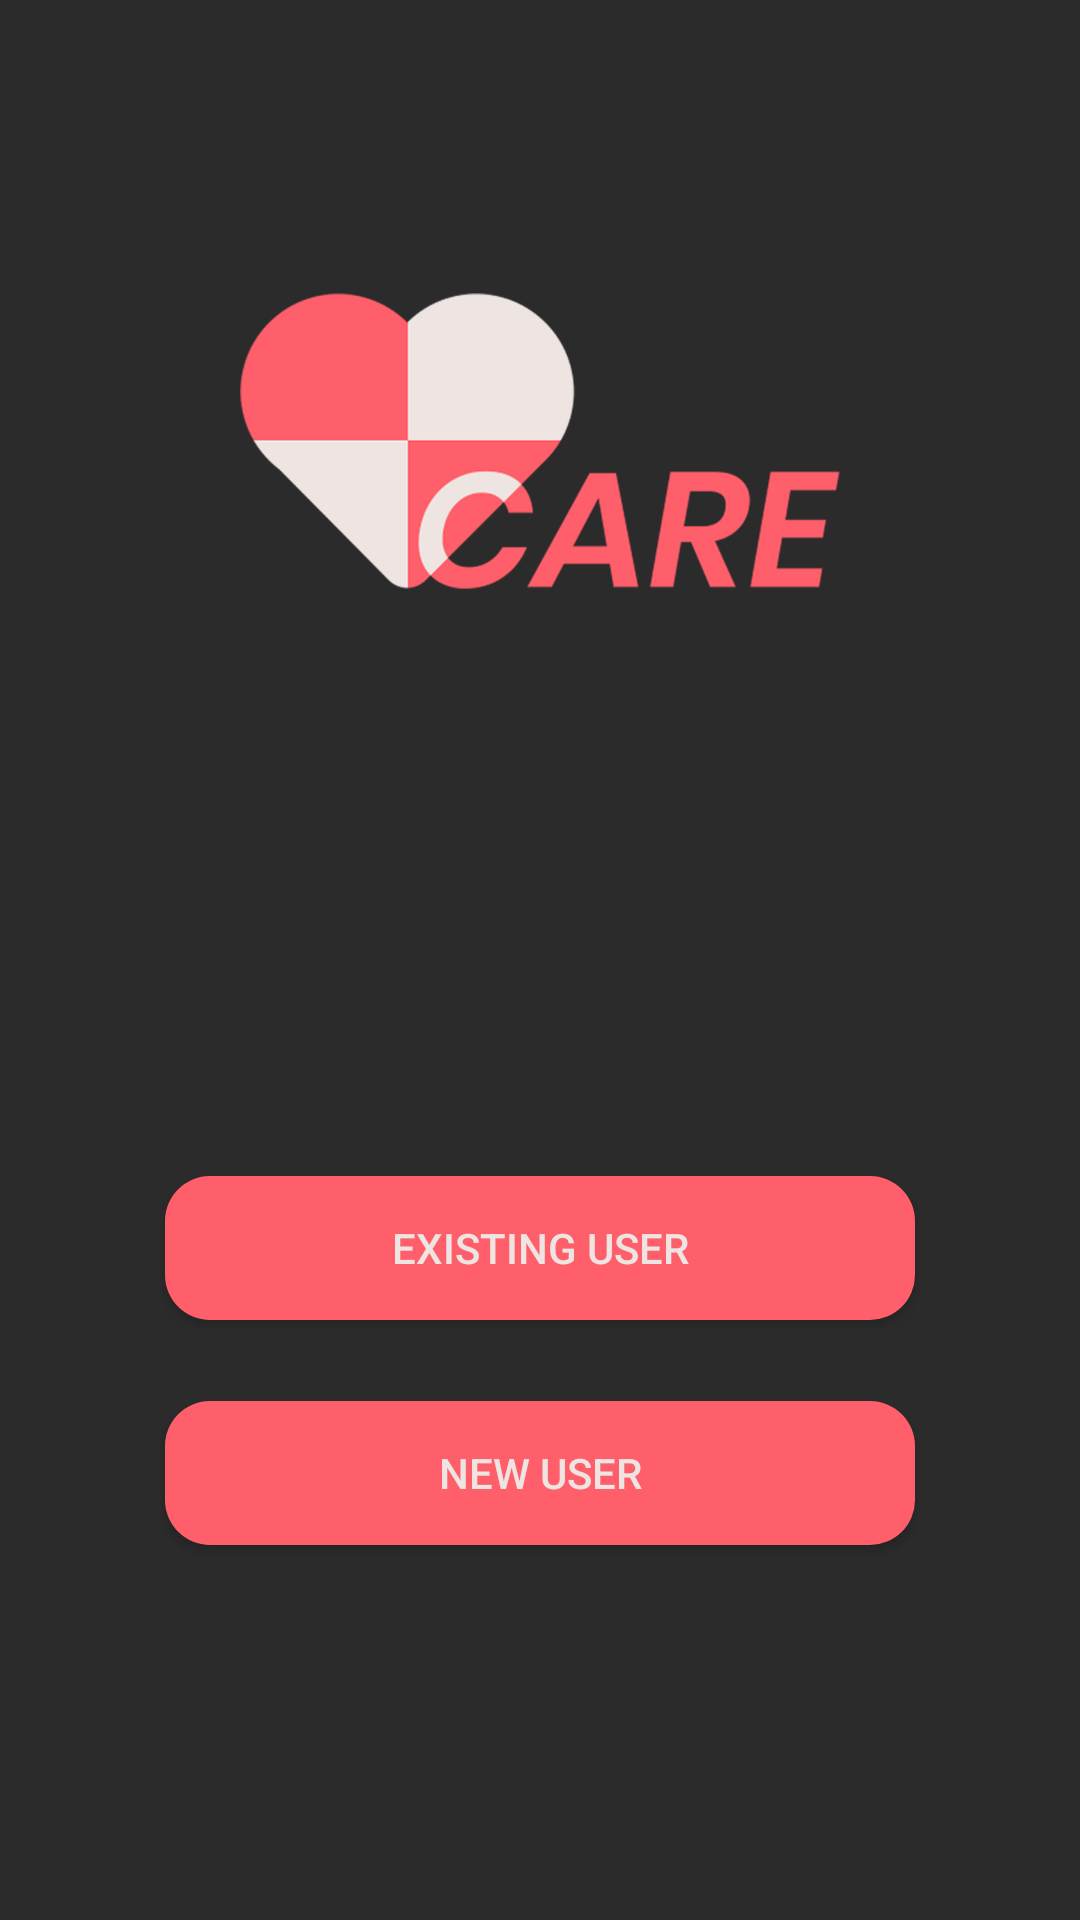

Layout XML and referenced resources for this Android screen:
<!-- AndroidManifest.xml: application theme AppTheme -->
<!-- res/layout/activity_start.xml -->
<RelativeLayout xmlns:android="http://schemas.android.com/apk/res/android"
    xmlns:tools="http://schemas.android.com/tools"
    android:layout_width="match_parent"
    android:layout_height="match_parent"
    android:background="#2b2b2b" >

    <ImageView
        android:id="@+id/imageView1"
        android:layout_width="250dp"
        android:layout_height="250dp"
        android:layout_alignParentTop="true"
        android:layout_centerHorizontal="true"
        android:layout_marginTop="22dp"
        android:src="@drawable/c" />

    <Button
        android:id="@+id/button2"
        android:layout_width="250dp"
        android:layout_height="wrap_content"
        android:layout_below="@+id/button1"
        android:layout_centerHorizontal="true"
        android:layout_marginTop="27dp"
        android:text="New User"
        android:background="@drawable/custom_button"
        android:textColor="#eee4e1" />

    <Button
        android:id="@+id/button1"
        android:layout_width="250dp"
        android:layout_height="wrap_content"
        android:layout_alignLeft="@+id/button2"
        android:layout_below="@+id/imageView1"
        android:layout_marginTop="120dp"
        android:background="@drawable/custom_button"
        android:text="Existing User"
        android:textColor="#eee4e1" />

</RelativeLayout>
<!-- resources referenced by this layout -->
<resources>
  <!-- drawable c: png bitmap (drawable-v24, 46122 bytes) -->
  <!-- drawable custom_button (drawable) -->
  <?xml version="1.0" encoding="utf-8"?>
  <shape xmlns:android="http://schemas.android.com/apk/res/android">
      <solid
          android:color="#ff5f6a" />
      <corners
          android:radius="15dp" />
  </shape>
  <style name="AppTheme" parent="Theme.AppCompat.Light.NoActionBar">
          
          <item name="colorPrimary">#2b2b2b</item>
          <item name="colorPrimaryDark">#2b2b2b</item>
          <item name="colorAccent">@color/colorAccent</item>
      </style>
  <!-- not gathered from this repository: default colours our renderer supplied (Android Studio template values) -->
  <color name="colorAccent">#FF03DAC5</color>
</resources>
